Run: headless pygame with SDL's dummy video driver; simulated clock (each Clock.tick advances the game by its frame time, no real sleeping); random seed 0; keys injected as events and as key.get_pressed() state; no mouse input.
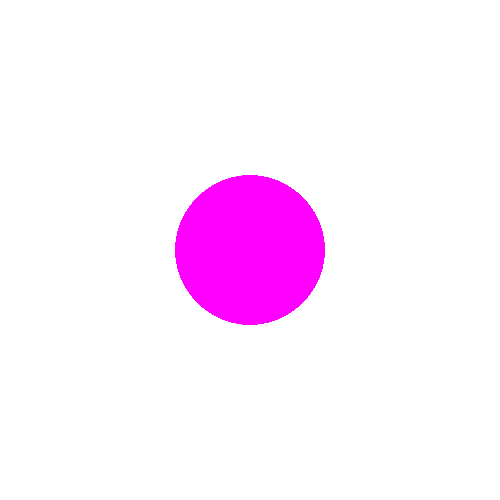
Frame 1 of 4 · flips 1–60 · no input
Frame 2 of 4 · flips 61–180 · tapped SPACE, RETURN · held RIGHT (→), D · screen unchanged from frame 1, image omitted
Frame 3 of 4 · flips 181–300 · held DOWN (↓), S · screen unchanged from frame 2, image omitted
Frame 4 of 4 · flips 301–420 · held LEFT (←), A, UP (↑), W · screen unchanged from frame 3, image omitted

The pygame program that drew these frames:

# Import and initialize pygame
import pygame 
pygame.init()

# Configure the screen
screen = pygame.display.set_mode([500, 500])

# Creat the game loop
running = True 
while running: 
	# Looks at events 
	for event in pygame.event.get():
		if event.type == pygame.QUIT:
			running = False
	
	# Clear the screen
	screen.fill((255, 255, 255))
	# Draw a circle
	color = (255, 0, 255)
	position = (250, 250)
	pygame.draw.circle(screen, color, position, 75)
	# Update the display
	pygame.display.flip()
